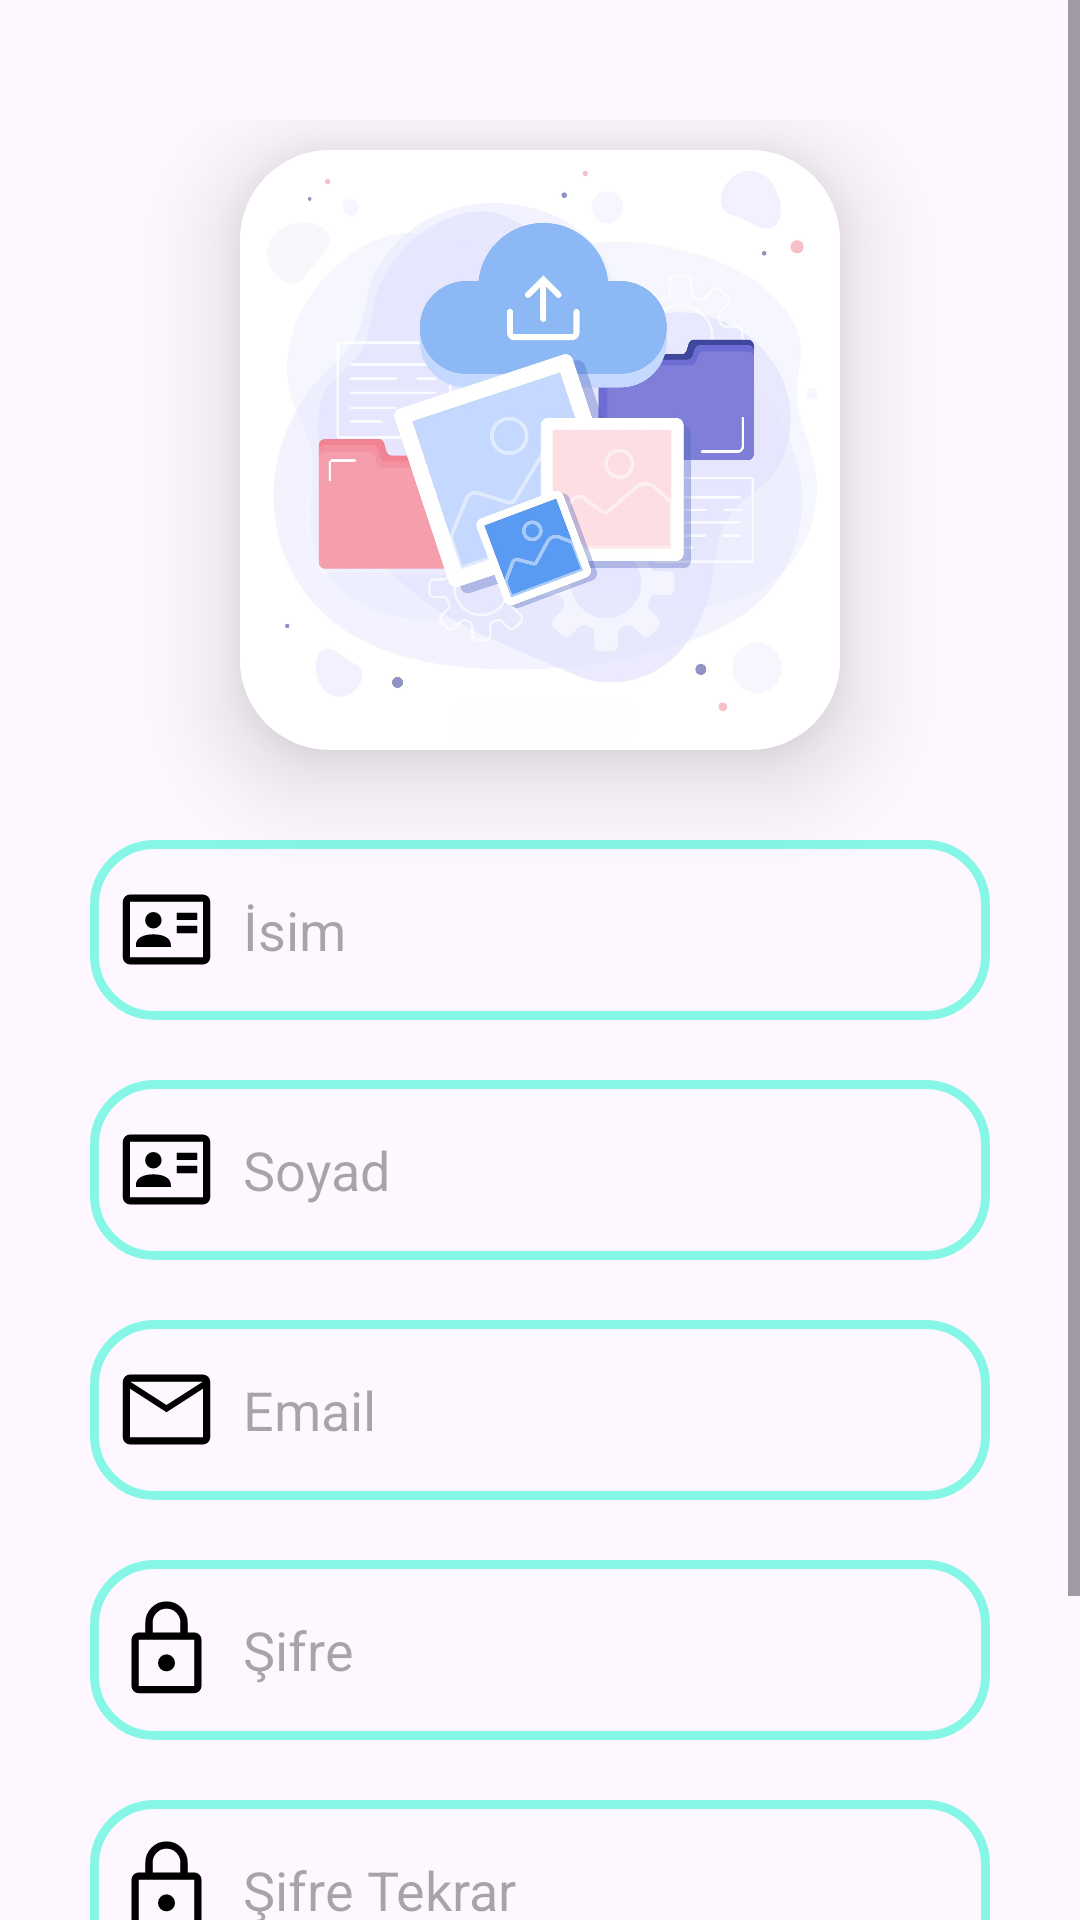

Layout XML and referenced resources for this Android screen:
<!-- AndroidManifest.xml: application theme Theme.Memoly -->
<!-- res/layout/activity_register.xml -->
<?xml version="1.0" encoding="utf-8"?>
<ScrollView
    xmlns:android="http://schemas.android.com/apk/res/android"
    xmlns:tools="http://schemas.android.com/tools"
    xmlns:app="http://schemas.android.com/apk/res-auto"
    android:layout_width="match_parent"
    android:layout_height="match_parent"
    android:background="@drawable/background"
    android:fitsSystemWindows="true"
    android:id="@+id/main"
    tools:context=".RegisterActivity">

    <LinearLayout
        android:layout_width="match_parent"
        android:layout_height="wrap_content"
        android:orientation="vertical">

        <LinearLayout
            android:layout_width="match_parent"
            android:layout_height="wrap_content"
            android:orientation="vertical"
            android:layout_marginTop="20dp"
            android:padding="20dp">

            <androidx.cardview.widget.CardView
                android:layout_width="200dp"
                android:layout_height="200dp"
                android:layout_margin="10dp"
                android:layout_gravity="center"
                app:cardCornerRadius="30dp"
                app:cardElevation="20dp"
                android:background="@drawable/custom_edittext">

                <ImageView
                    android:layout_width="200dp"
                    android:id="@+id/register_imageView"
                    android:layout_height="200dp"
                    android:src="@drawable/uploadimage"
                    android:layout_gravity="center"
                    android:onClick="profileImageUpload"
                    android:scaleType="fitCenter"/>

            </androidx.cardview.widget.CardView>

            <EditText
                android:layout_width="300dp"
                android:layout_height="60dp"
                android:imeOptions="actionDone"
                android:singleLine="true"
                android:layout_gravity="center"
                android:id="@+id/signup_name"
                android:layout_marginTop="20dp"
                android:padding="8dp"
                android:hint="İsim"
                android:scrollHorizontally="true"
                android:drawableLeft="@drawable/id_card"
                android:drawablePadding="8dp"
                android:background="@drawable/custom_edittext"/>
            <EditText
                android:layout_width="300dp"
                android:layout_height="60dp"
                android:imeOptions="actionDone"
                android:singleLine="true"
                android:layout_gravity="center"
                android:id="@+id/signup_lastname"
                android:layout_marginTop="20dp"
                android:padding="8dp"
                android:hint="Soyad"
                android:drawableLeft="@drawable/id_card"
                android:scrollHorizontally="true"
                android:drawablePadding="8dp"
                android:background="@drawable/custom_edittext"/>

            <EditText
                android:layout_width="300dp"
                android:layout_height="60dp"
                android:imeOptions="actionDone"
                android:layout_gravity="center"
                android:id="@+id/signup_email"
                android:singleLine="true"
                android:layout_marginTop="20dp"
                android:padding="8dp"
                android:inputType="textEmailAddress"
                android:hint="Email"
                android:scrollHorizontally="true"
                android:drawableLeft="@drawable/mail"
                android:drawablePadding="8dp"
                android:background="@drawable/custom_edittext"/>

            <EditText
                android:id="@+id/signup_password"
                android:layout_width="300dp"
                android:imeOptions="actionDone"
                android:layout_height="60dp"
                android:singleLine="true"
                android:layout_gravity="center"
                android:layout_marginTop="20dp"
                android:background="@drawable/custom_edittext"
                android:drawableLeft="@drawable/lock"
                android:drawablePadding="8dp"
                android:scrollHorizontally="true"
                android:hint="Şifre"
                android:inputType="textPassword"
                android:padding="8dp" />

            <EditText
                android:id="@+id/signup_confirm"
                android:layout_width="300dp"
                android:layout_height="60dp"
                android:imeOptions="actionDone"
                android:layout_gravity="center"
                android:layout_marginTop="20dp"
                android:singleLine="true"
                android:scrollHorizontally="true"
                android:background="@drawable/custom_edittext"
                android:drawableLeft="@drawable/lock"
                android:drawablePadding="8dp"
                android:hint="Şifre Tekrar"
                android:inputType="textPassword"
                android:padding="8dp" />

            <Button
                android:id="@+id/signup_button"
                android:layout_width="300dp"
                android:layout_height="70dp"
                android:layout_gravity="center"
                android:layout_marginTop="20dp"
                android:textColor="@color/black"
                android:backgroundTint="@color/turkuaz"
                android:onClick="register"
                android:text="Kayıt Ol"
                android:textSize="18sp"
                app:cornerRadius="30dp" />

        </LinearLayout>

    </LinearLayout>
</ScrollView>
<!-- resources referenced by this layout -->
<resources>
  <color name="black">#FF000000</color>
  <color name="turkuaz">#86f7e7</color>
  <!-- drawable custom_edittext (drawable) -->
  <?xml version="1.0" encoding="utf-8"?>
  <shape xmlns:android="http://schemas.android.com/apk/res/android"
      android:shape="rectangle">
  
      <stroke
          android:width="3dp"
          android:color="@color/turkuaz"/>
      <corners
          android:radius="20dp"/>
  </shape>
  <!-- drawable id_card (drawable) -->
  <vector xmlns:android="http://schemas.android.com/apk/res/android" android:height="35dp" android:viewportHeight="960" android:viewportWidth="960" android:width="35dp">
        
      <path android:fillColor="#000000" android:pathData="M573.33,513.33L760,513.33v-66.66L573.33,446.67v66.66ZM573.33,393.33L760,393.33v-66.66L573.33,326.67v66.66ZM200,640h320v-20q0,-43 -43,-69.5T360,524q-74,0 -117,26.5T200,620v20ZM359.95,470.67q31.05,0 53.22,-22.12 22.16,-22.11 22.16,-53.16 0,-31.06 -22.11,-53.22Q391.11,320 360.05,320q-31.05,0 -53.22,22.11 -22.16,22.12 -22.16,53.17t22.11,53.22q22.11,22.17 53.17,22.17ZM146.67,800q-27,0 -46.84,-19.83Q80,760.33 80,733.33v-506.66q0,-27 19.83,-46.84Q119.67,160 146.67,160h666.66q27,0 46.84,19.83Q880,199.67 880,226.67v506.66q0,27 -19.83,46.84Q840.33,800 813.33,800L146.67,800ZM146.67,733.33h666.66v-506.66L146.67,226.67v506.66ZM146.67,733.33v-506.66,506.66Z"/>
      
  </vector>
  <!-- drawable lock (drawable) -->
  <vector xmlns:android="http://schemas.android.com/apk/res/android" android:height="35dp" android:viewportHeight="960" android:viewportWidth="960" android:width="35dp">
        
      <path android:fillColor="#000000" android:pathData="M226.67,880q-27.5,0 -47.09,-19.58Q160,840.83 160,813.33v-422.66q0,-27.5 19.58,-47.09Q199.17,324 226.67,324h60v-90.67q0,-80.23 56.57,-136.78T480.07,40q80.26,0 136.76,56.55 56.5,56.55 56.5,136.78L673.33,324h60q27.5,0 47.09,19.58Q800,363.17 800,390.67v422.66q0,27.5 -19.58,47.09Q760.83,880 733.33,880L226.67,880ZM226.67,813.33h506.66v-422.66L226.67,390.67v422.66ZM480.11,680q32.22,0 55.06,-22.52Q558,634.96 558,603.33q0,-31 -22.95,-55.16Q512.11,524 479.89,524t-55.06,24.17Q402,572.33 402,603.67q0,31.33 22.95,53.83 22.94,22.5 55.16,22.5ZM353.33,324h253.34v-90.67q0,-52.77 -36.92,-89.72 -36.93,-36.94 -89.67,-36.94 -52.75,0 -89.75,36.94 -37,36.95 -37,89.72L353.33,324ZM226.67,813.33v-422.66,422.66Z"/>
      
  </vector>
  <!-- drawable mail (drawable) -->
  <vector xmlns:android="http://schemas.android.com/apk/res/android" android:height="35dp" android:viewportHeight="960" android:viewportWidth="960" android:width="35dp">
        
      <path android:fillColor="#000000" android:pathData="M146.67,800q-27,0 -46.84,-19.83Q80,760.33 80,733.33v-506.66q0,-27 19.83,-46.84Q119.67,160 146.67,160h666.66q27,0 46.84,19.83Q880,199.67 880,226.67v506.66q0,27 -19.83,46.84Q840.33,800 813.33,800L146.67,800ZM480,505.33 L146.67,290v443.33h666.66L813.33,290L480,505.33ZM480,438.67 L810.67,226.67L150,226.67l330,212ZM146.67,290v-63.33L146.67,733.33 146.67,290Z"/>
      
  </vector>
  <!-- drawable uploadimage: jpg bitmap (drawable, 162386 bytes) -->
  <style name="Theme.Memoly" parent="Base.Theme.Memoly" />
  <style name="Base.Theme.Memoly" parent="Theme.Material3.DayNight.NoActionBar">
      </style>
</resources>
